Run: headless pygame with SDL's dummy video driver; simulated clock (each Clock.tick advances the game by its frame time, no real sleeping); random seed 0; keys injected as events and as key.get_pressed() state; mouse plan: one left click at the window centre at the start of phase 2, then a move to the lower-right quarter at the start of phase 3.
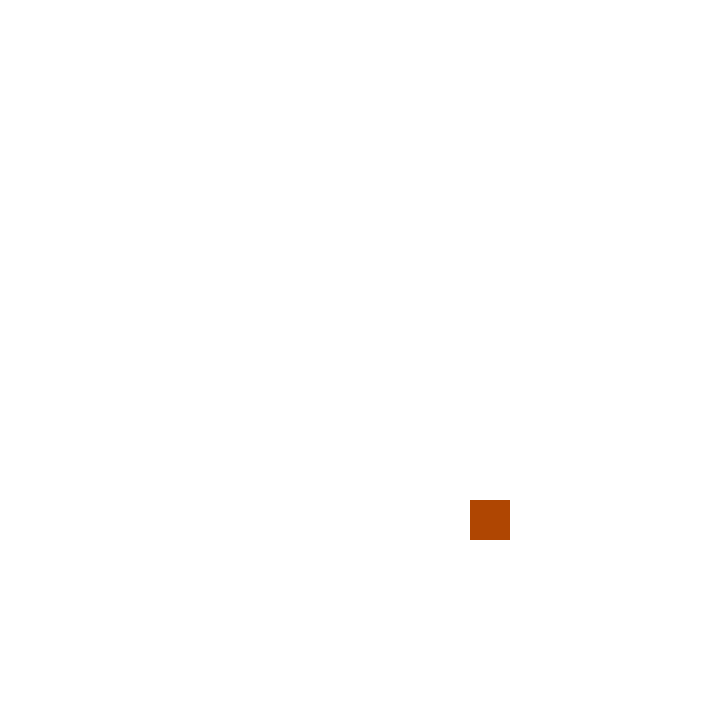
Frame 1 of 4 · flips 1–60 · no input
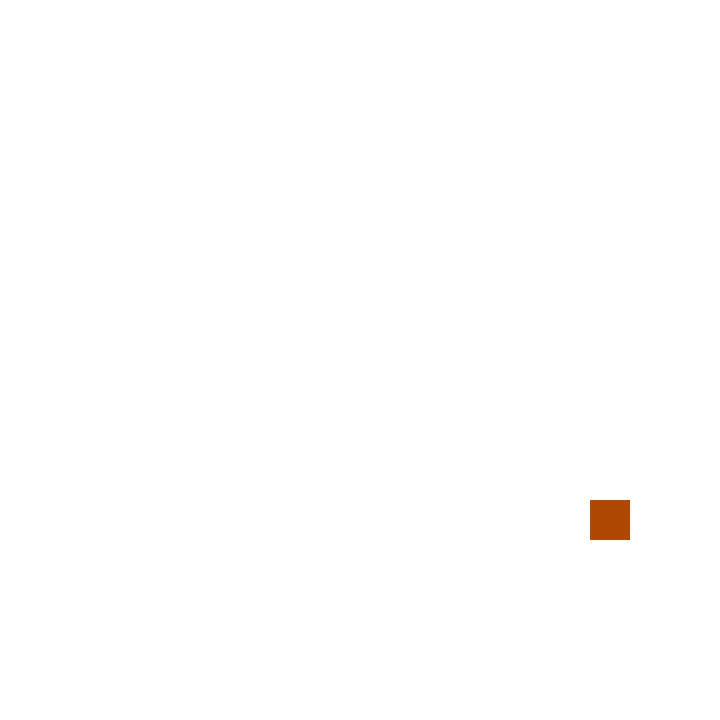
Frame 2 of 4 · flips 61–180 · clicked the window centre · tapped SPACE, RETURN · held RIGHT (→), D
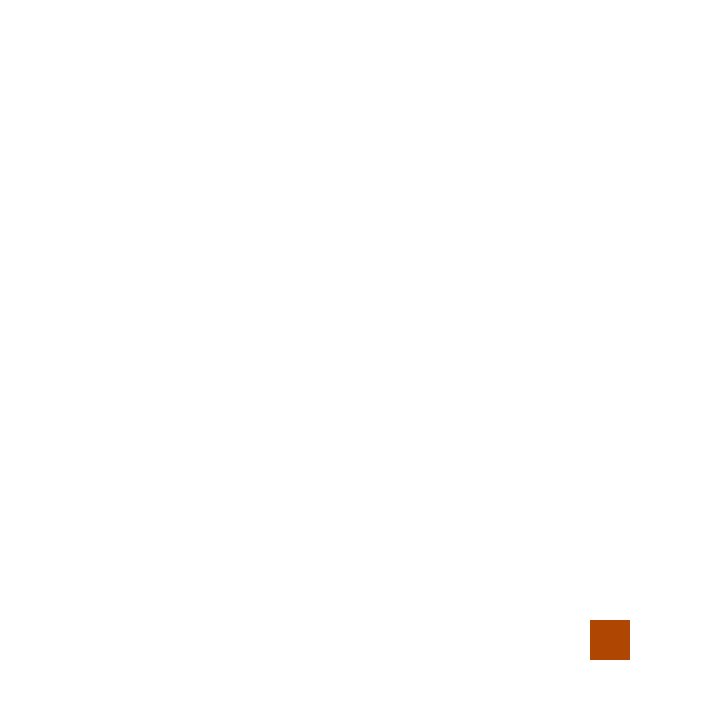
Frame 3 of 4 · flips 181–300 · moved the mouse to the lower-right quarter · held DOWN (↓), S
Frame 4 of 4 · flips 301–420 · held LEFT (←), A, UP (↑), W · screen same as frame 2, image omitted

The pygame program that drew these frames:

import pygame
from random import randint

def main():
    # Initialize the pygame modules
    pygame.init()
    # Constant for size of created screen window
    SCREEN_RESOLUTION = (720, 720)
    # Create a screen window with a set size
    screen = pygame.display.set_mode(SCREEN_RESOLUTION)
    # Set title
    pygame.display.set_caption("Pygame example")
    # Clock object to control time/ticks
    clock = pygame.time.Clock()

    # Create a background surface,  same size as our screen window
    background_surface = pygame.Surface(screen.get_size())
    # Convert background surface to single pixel format, not really
    # important when we only have one object. Good practice
    background_surface = background_surface.convert()
    BG_COLOR = pygame.Color(255,255,255,255) # RGBAm white
    background_surface.fill(BG_COLOR) # Paint surface with color
    # Blit the background surface onto the screen with upper left in (0,0).
    # This fills the entire screen since our bg is the same size as screen
    screen.blit(background_surface, (0, 0))

    # Initial values for rectangle object.
    x_pos = 500 # Starting x pixel from upper left
    y_pos = 500 # Starting y pixel from upper left
    x_vel = -1 # Move in x, yes
    y_vel = 0 # Move in y, no
    color = pygame.Color(175, 70, 2, 255) #RGBA, some orange.
    speed = 1 # Number of pixels moved each iteration.
    size = 40 # Number of pixels width/height

    # Create our rectangle object, no color, just pos and size
    rect = pygame.Rect(x_pos, y_pos, size, size)
    # Create our rectangle surface, with size of our rect object
    rect_surface = pygame.Surface(rect.size)
    # Convert to single pixel format, again not that important here
    rect_surface.convert()
    # Fill the surface with our color
    rect_surface.fill(color)
    # Blit the rectangle surface(with color) to the screen at position of our rect object
    screen.blit(rect_surface, (rect.x, rect.y))
    
    # This updates the whole screen, 
    # pygame.display.update() equivalent, but update() can also
    # update only specific parts of screen. See loop below
    pygame.display.flip()
   # Main event and draw loop
    running = True
    while running:

        # Loop through the events pygame get
        for event in pygame.event.get():
            # Pressed the exit button
            if event.type == pygame.QUIT:
                running = False
            # Pressed down a button
            if event.type == pygame.KEYDOWN:
                # Space key, boost
                if event.key == pygame.K_SPACE:
                    speed = boost(speed)
                # Arrow key presses
                # Up
                elif event.key == pygame.K_UP:
                   x_vel = 0
                   y_vel = -1
                # Down
                elif event.key == pygame.K_DOWN:
                    x_vel = 0
                    y_vel = 1
                # Left
                elif event.key == pygame.K_LEFT:
                    x_vel = -1
                    y_vel = 0
                # Right
                elif event.key == pygame.K_RIGHT:
                    x_vel = 1
                    y_vel = 0
            # On click of mouse
            if event.type == pygame.MOUSEBUTTONDOWN:
                #Get mouse positions
                x, y = pygame.mouse.get_pos()
                # Check if we clicked inside our rectangle object
                if rect.collidepoint(x,y):
                    # Set a random color on our rectangle surface
                    color = pygame.Color(randint(0,255),
                                         randint(0,255),
                                         randint(0,255),
                                         255)
                    rect_surface.fill(color)

        # We don't want to repaint the whole screen every loop. Only surfaces of
        # objects that have changed (dirty). This is done by blitting a subsurface of 
        # the backgroundsurface onto the screen in the position of the
        # rectangle object (matching where the rectangle surface was painted)
        
        # Get clean background at position of dirty subsurface
        dirty_rect_subsurface = background_surface.subsurface(rect)
        #Get a copy of the dirty rect object for updating later
        dirty_rect = rect.copy()
        # Blit the clean background subsurface to the screen at rect pos
        # to clean the dirty rectangle
        screen.blit(dirty_rect_subsurface, (rect.x, rect.y))
        
        # Now the screen is only white background. We painted over our rect
        # Want to paint it again at an updates position.

        # Update our rect objects position
        update_rect(rect, x_vel, y_vel, speed, SCREEN_RESOLUTION)
        # Then blit the rectangle surface to the screen at the new
        # position of the rectangle object
        screen.blit(rect_surface, (rect.x, rect.y))
        
        # If we have more than one rect, we don't do this for every rect but
        # only check those who moved in maybe a list of dirty rects

        # Needed to update our screen, only update the parts that have changed
        # Update the rectangle surface at position of rectangle
        pygame.display.update(rect)
        # Update the dirty surface we painted over above
        pygame.display.update(dirty_rect)
        
        # More effective if many, do a list of rects to update such as 
        # rect_list = [rect, dirty_rect_subsurface]
        # pygame.display.update(rect_list)


        #pygame.display.flip() to update whole screen, maybe if transition to 
        #new background.

        # ~60 fps
        clock.tick(60)

def update_rect(rect, x_vel, y_vel, speed, resolution):
    rect.x += x_vel*speed
    rect.y += y_vel*speed
    #Check if we are outside bounds.
    # Don't use constant here, se
    if rect.x > resolution[0] - 1 - rect.width:
        rect.x = resolution[0] - 1 - rect.width
    if rect.x < 0:
        rect.x = 0
    if rect.y > resolution[1] - 1 - rect.height:
        rect.y = resolution[1] - 1 - rect.height
    if rect.y < 0:
        rect.y = 0

def boost(speed):
    return speed*2

if __name__ == '__main__':
    main()
